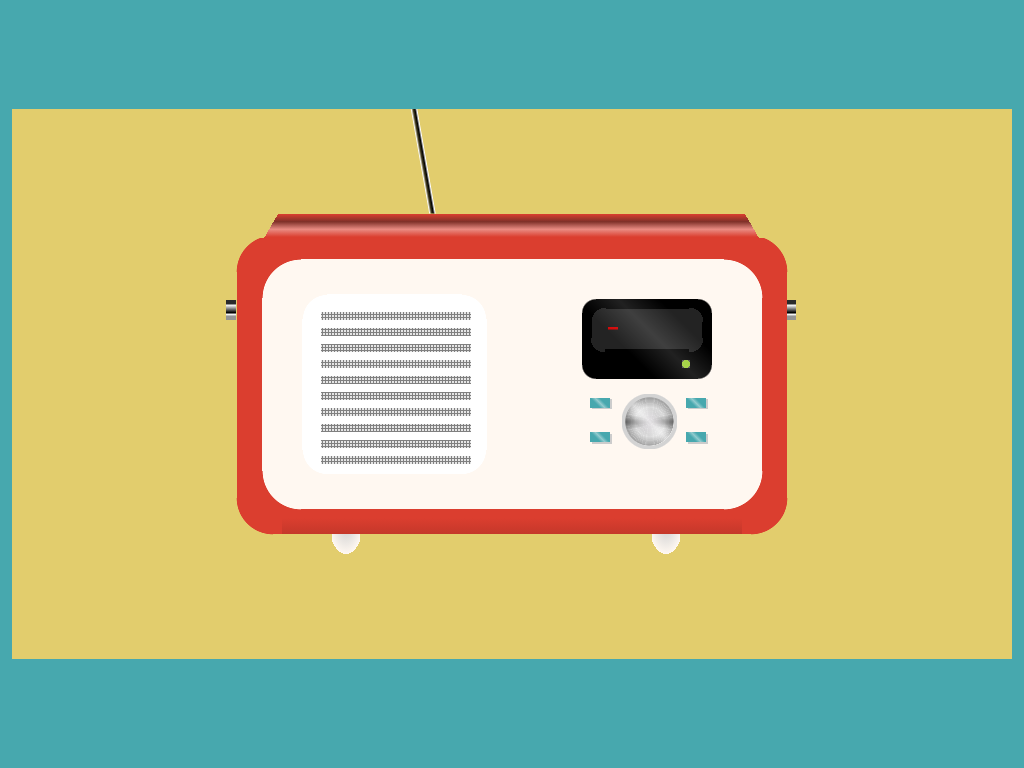

Here is a drawing made with CSS. Write the source that renders it.

<!-- file: single-div-radio.html -->
<!doctype html>
<html lang="en">
<head>
  <meta charset="utf-8">
  <meta name="viewport" content="width=device-width, initial-scale=1">
  <title>Single Div Radio</title>
  <link rel="stylesheet" href="single-div-radio.css">
</head>
<body>
<div></div>
</body>
</html>


/* file: single-div-radio.css */
/* Kassandra · https://codepen.io/kassandrasanch/pen/YzwwdGL
   Collection: https://github.com/pagespeed-pro/css-art.com/tree/1ce83a9cee23fec9a7b1d665c8b40f9d464c97ee/artwork/single-div-radio */
body {
  font-size: 10px;
  background: #47A8AE;
}

div {
  width: 100em;
  height: 55em;
  position: absolute;
  top: 50%;
  left: 50%;
  transform: translate(-50%, -50%);
  background: linear-gradient(-100deg, rgba(128, 0, 128, 0) 42%, white 43%, black 45%, rgba(0, 0, 0, 0.7) 47%, rgba(255, 255, 255, 0.9) 49%, rgba(254, 13, 130, 0) 50%) 40% 0%/7.5em 10.45em, linear-gradient(45deg, rgba(255, 255, 255, 0) 10%, rgba(71, 168, 174, 0) 15%, rgba(255, 255, 255, 0), rgba(71, 168, 174, 0) 35%, rgba(255, 255, 255, 0.4) 50%, rgba(71, 168, 174, 0) 65%, rgba(255, 255, 255, 0) 80%, rgba(71, 168, 174, 0)) 68.8% 53.5%/2em 1em, linear-gradient(#47a8ae 63%, #47a8ae 63%) 68.8% 53.5%/2em 1em, linear-gradient(#cccccc 63%, #cccccc 63%) 69% 53.7%/2em 1em, linear-gradient(45deg, rgba(255, 255, 255, 0) 10%, rgba(71, 168, 174, 0) 15%, rgba(255, 255, 255, 0), rgba(71, 168, 174, 0) 35%, rgba(255, 255, 255, 0.4) 50%, rgba(71, 168, 174, 0) 65%, rgba(255, 255, 255, 0) 80%, rgba(71, 168, 174, 0)) 68.8% 59.9%/2em 1em, linear-gradient(#47a8ae 63%, #47a8ae 63%) 68.8% 59.9%/2em 1em, linear-gradient(#cccccc 63%, #cccccc 63%) 69% 60.2%/2em 1em, linear-gradient(45deg, rgba(255, 255, 255, 0) 10%, rgba(71, 168, 174, 0) 15%, rgba(255, 255, 255, 0), rgba(71, 168, 174, 0) 35%, rgba(255, 255, 255, 0.4) 50%, rgba(71, 168, 174, 0) 65%, rgba(255, 255, 255, 0) 80%, rgba(71, 168, 174, 0)) 59% 53.5%/2em 1em, linear-gradient(#47a8ae 63%, #47a8ae 63%) 59% 53.5%/2em 1em, linear-gradient(#cccccc 63%, #cccccc 63%) 59.2% 53.7%/2em 1em, linear-gradient(45deg, rgba(255, 255, 255, 0) 10%, rgba(71, 168, 174, 0) 15%, rgba(255, 255, 255, 0), rgba(71, 168, 174, 0) 35%, rgba(255, 255, 255, 0.4) 50%, rgba(71, 168, 174, 0) 65%, rgba(255, 255, 255, 0) 80%, rgba(71, 168, 174, 0)) 59% 59.9%/2em 1em, linear-gradient(#47a8ae 63%, #47a8ae 63%) 59% 59.9%/2em 1em, linear-gradient(#cccccc 63%, #cccccc 63%) 59.2% 60.2%/2em 1em, radial-gradient(100% 100% at 50% 50%, transparent 43%, #D3D3D3 45%, #D3D3D3 50%, #fff8f1 52%) 64.5% 57.5%/5.5em 5.5em, linear-gradient(45deg, rgba(255, 255, 255, 0) 10%, rgba(71, 168, 174, 0) 15%, rgba(255, 255, 255, 0), rgba(71, 168, 174, 0) 35%, rgba(255, 255, 255, 0.55) 50%, rgba(71, 168, 174, 0) 65%, rgba(255, 255, 255, 0) 80%, rgba(71, 168, 174, 0)) 64.5% 57.5%/5em 5em, radial-gradient(100% 100% at 50% 50%, transparent 47%, #fff 48%, #fff8f1 48%) 64.5% 57.5%/5.2em 5.2em, -webkit-radial-gradient(0% 50%, 50% 15%, rgba(0, 0, 0, 0.4) 0%, rgba(255, 255, 255, 0) 100%) 64.5% 57.5%/5em 5em, -webkit-radial-gradient(100% 50%, 50% 15%, rgba(0, 0, 0, 0.4) 0%, rgba(255, 255, 255, 0) 100%) 64.5% 57.5%/5em 5em, -webkit-repeating-radial-gradient(50% 50%, 100% 100%, rgba(255, 255, 255, 0) 0%, rgba(255, 255, 255, 0) 5%, rgba(255, 255, 255, 0.1) 7.5%) 64.5% 57.5%/5em 5em, -webkit-repeating-radial-gradient(50% 50%, 100% 100%, rgba(255, 255, 255, 0) 0%, rgba(255, 255, 255, 0) 1.2%, rgba(255, 255, 255, 0.2) 2%) 64.5% 57.5%/5em 5em, -webkit-radial-gradient(50% 50%, 100% 100%, rgba(255, 255, 255, 0.1), #d9d9d9 30%, #999999 50%, #fff8f1 51%) 64.5% 57.5%/5em 5em, radial-gradient(100% 100% at 50% 50%, #BEB9BF 0.45em, #ccc 50%, transparent 51%) 64.5% 57.5%/5em 5em, linear-gradient(45deg, rgba(255, 255, 255, 0) 10%, rgba(71, 168, 174, 0) 15%, rgba(255, 255, 255, 0), rgba(71, 168, 174, 0) 35%, rgba(255, 255, 255, 0.13) 55%, rgba(71, 168, 174, 0) 75%, rgba(255, 255, 255, 0) 80%, rgba(71, 168, 174, 0)) 57em 19em/13em 8em, radial-gradient(100% 100% at 50% 50%, yellowgreen 48%, rgba(255, 255, 255, 0.3) 52%) 67.5% 46.35%/0.8em 0.8em, linear-gradient(rgba(255, 0, 0, 0.8) 63%, rgba(255, 0, 0, 0.8) 63%) 59.6em 39.9%/1em 0.25em, radial-gradient(80% 80% at 0% 100%, #232323 1.45em, #232323 50%, #000 51%) 67.7em 19.8em/1.5em 1.5em, radial-gradient(80% 80% at 100% 100%, #232323 1.45em, #232323 50%, #000 51%) 57.9em 19.8em/1.5em 1.5em, radial-gradient(80% 80% at 100% 0%, #232323 1.45em, #232323 50%, #000 51%) 57.8em 22.85em/1.5em 1.5em, radial-gradient(80% 80% at 0% 0%, #232323 1.45em, #232323 50%, #000 51%) 67.7em 22.85em/1.5em 1.5em, linear-gradient(#232323 63%, #232323 63%) 58em 20em/11em 4em, radial-gradient(190% 190% at 0% 100%, #000 46%, #fff8f1 51%) 68.6em 18.88em/1.5em 1.5em, radial-gradient(190% 190% at 100% 100%, #000 46%, #fff8f1 51%) 57.8% 18.88em/1.5em 1.5em, radial-gradient(190% 190% at 100% 0%, #000 46%, #fff8f1 51%) 57.8% 25.6em/1.5em 1.5em, radial-gradient(190% 190% at 0% 0%, #000 46%, #fff8f1 51%) 68.6em 25.6em/1.5em 1.5em, linear-gradient(black 63%, black 63%) 57em 19em/13em 8em, radial-gradient(190% 190% at 0% 100%, #fff 1.45em, #fff 50%, #fff8f1 51%) 45em 18.5em/2.5em 2.5em, radial-gradient(190% 190% at 100% 100%, #fff 1.45em, #fff 50%, #fff8f1 51%) 29em 18.5em/2.5em 2.5em, radial-gradient(190% 190% at 100% 0%, #fff 1.45em, #fff 50%, #fff8f1 51%) 29em 34.1em/2.5em 2.5em, radial-gradient(190% 190% at 0% 0%, #fff 1.45em, #fff 50%, #fff8f1 51%) 45em 34.1em/2.5em 2.5em, linear-gradient(#fff 63%, #fff 63%) 29em 50%/18.5em 18em, radial-gradient(190% 190% at 0% 100%, #fff8f1 1.45em, #fff8f1 50%, #DB3E2F 51%) 71.2em 14.85em/4em 4em, radial-gradient(190% 190% at 100% 100%, #fff8f1 1.45em, #fff8f1 50%, #DB3E2F 51%) 24.88em 14.85em/4em 4em, radial-gradient(190% 190% at 100% 0%, #fff8f1 1.45em, #fff8f1 50%, #DB3E2F 51%) 24.88em 36.2em/4em 4em, radial-gradient(190% 190% at 0% 0%, #fff8f1 1.45em, #fff8f1 50%, #DB3E2F 51%) 71.2em 36.2em/4em 4em, linear-gradient(#fff8f1 63%, #fff8f1 63%) 50% 15em/50em 25em, linear-gradient(-120deg, #e2cd6d 63%, rgba(0, 0, 0, 0) 63%) 76% 19%/5em 3em, linear-gradient(120deg, #e2cd6d 63%, rgba(0, 0, 0, 0) 63%) 23.9% 19%/5em 3em, linear-gradient(to bottom, #DB3E2F, rgba(35, 35, 35, 0.5), rgba(255, 255, 255, 0.4), #DB3E2F) 50% 19.9%/51em 2.3em, linear-gradient(#DB3E2F 63%, #DB3E2F 63%) 50% 19.9%/51em 2.3em, radial-gradient(180% 180% at 0% 100%, #DB3E2F 1.45em, #DB3E2F 50%, #E2CD6D 51%) 76.96% 24.2%/4em 4em, radial-gradient(180% 180% at 100% 100%, #DB3E2F 1.45em, #DB3E2F 50%, #E2CD6D 51%) 23% 24.2%/4em 4em, radial-gradient(180% 180% at 100% 0%, #DB3E2F 1.45em, #DB3E2F 50%, #E2CD6D 51%) 23% 76.2%/4em 4em, radial-gradient(180% 180% at 0% 0%, #DB3E2F 1.45em, #DB3E2F 50%, #E2CD6D 51%) 76.96% 76.2%/4em 4em, linear-gradient(to top, rgba(0, 0, 0, 0.1), #DB3E2F 63%) 50% 40em/46em 2.5em, linear-gradient(#DB3E2F 63%, #DB3E2F 63%) 50% 50%/55em 30em, linear-gradient(to bottom, rgba(0, 0, 0, 0.8) 20%, white 25%, black 63%, white 73%, rgba(0, 0, 0, 0.3) 80%) 78.2% 36%/1em 2em, linear-gradient(lightgray 63%, lightgray 63%) 78.2% 36%/1em 2em, linear-gradient(to bottom, rgba(0, 0, 0, 0.8) 20%, white 25%, black 63%, white 73%, rgba(0, 0, 0, 0.3) 80%) 21.6% 36%/1em 2em, linear-gradient(lightgray 63%, lightgray 63%) 21.6% 36%/1em 2em, radial-gradient(100% 50% at 50% 50%, #fff8f1, #D3D3D3 10%, #fff8f1 60%, transparent 51%) 32em 81%/2.8em 10em, radial-gradient(100% 50% at 50% 50%, #fff8f1, #D3D3D3 10%, #fff8f1 60%, transparent 51%) 64em 81%/2.8em 10em, linear-gradient(#E2CD6D, #E2CD6D);
  background-repeat: no-repeat;
}
div:after {
  content: '';
  width: 15em;
  height: 16em;
  position: absolute;
  background: #fff;
  background: radial-gradient(gray 50%, transparent 0), radial-gradient(#585858 50%, transparent 0);
  background-size: .3em .3em;
  top: 35.5%;
  left: 30.85%;
}
div:before {
  content: '';
  width: 15em;
  height: 16em;
  position: absolute;
  top: 35.5%;
  left: 30.85%;
  background: linear-gradient(#fff 63%, #fff 63%) 50% 0%/100% 0.8em, radial-gradient(50% 50% at 100% 50%, transparent 1.45em, transparent 50%, #fff 51%) 0% 0.8em/0.8em 0.8em, radial-gradient(50% 50% at 0% 50%, transparent 1.45em, transparent 50%, #fff 51%) 100% 0.8em/0.8em 0.8em, linear-gradient(transparent 63%, transparent 63%) 50% 0.8em/85% 0.8em, linear-gradient(#fff 63%, #fff 63%) 50% 1.6em/100% 0.8em, radial-gradient(50% 50% at 100% 50%, transparent 1.45em, transparent 50%, #fff 51%) 0% 2.4em/0.8em 0.8em, radial-gradient(50% 50% at 0% 50%, transparent 1.45em, transparent 50%, #fff 51%) 100% 2.4em/0.8em 0.8em, linear-gradient(transparent 63%, transparent 63%) 50% 2.4em/85% 0.8em, linear-gradient(#fff 63%, #fff 63%) 50% 3.2em/100% 0.8em, radial-gradient(50% 50% at 100% 50%, transparent 1.45em, transparent 50%, #fff 51%) 0% 4em/0.8em 0.8em, radial-gradient(50% 50% at 0% 50%, transparent 1.45em, transparent 50%, #fff 51%) 100% 4em/0.8em 0.8em, linear-gradient(transparent 63%, transparent 63%) 50% 4em/85% 0.8em, linear-gradient(#fff 63%, #fff 63%) 50% 4.8em/100% 0.8em, radial-gradient(50% 50% at 100% 50%, transparent 1.45em, transparent 50%, #fff 51%) 0% 5.6em/0.8em 0.8em, radial-gradient(50% 50% at 0% 50%, transparent 1.45em, transparent 50%, #fff 51%) 100% 5.6em/0.8em 0.8em, linear-gradient(transparent 63%, transparent 63%) 50% 5.6em/85% 0.8em, linear-gradient(#fff 63%, #fff 63%) 50% 6.4em/100% 0.8em, radial-gradient(50% 50% at 100% 50%, transparent 1.45em, transparent 50%, #fff 51%) 0% 7.2em/0.8em 0.8em, radial-gradient(50% 50% at 0% 50%, transparent 1.45em, transparent 50%, #fff 51%) 100% 7.2em/0.8em 0.8em, linear-gradient(transparent 63%, transparent 63%) 50% 7.2em/85% 0.8em, linear-gradient(#fff 63%, #fff 63%) 50% 8em/100% 0.8em, radial-gradient(50% 50% at 100% 50%, transparent 1.45em, transparent 50%, #fff 51%) 0% 8.8em/0.8em 0.8em, radial-gradient(50% 50% at 0% 50%, transparent 1.45em, transparent 50%, #fff 51%) 100% 8.8em/0.8em 0.8em, linear-gradient(transparent 63%, transparent 63%) 50% 8.8em/85% 0.8em, linear-gradient(#fff 63%, #fff 63%) 50% 9.6em/100% 0.8em, radial-gradient(50% 50% at 100% 50%, transparent 1.45em, transparent 50%, #fff 51%) 0% 10.4em/0.8em 0.8em, radial-gradient(50% 50% at 0% 50%, transparent 1.45em, transparent 50%, #fff 51%) 100% 10.4em/0.8em 0.8em, linear-gradient(transparent 63%, transparent 63%) 50% 10.4em/85% 0.8em, linear-gradient(#fff 63%, #fff 63%) 50% 11.2em/100% 0.8em, radial-gradient(50% 50% at 100% 50%, transparent 1.45em, transparent 50%, #fff 51%) 0% 12em/0.8em 0.8em, radial-gradient(50% 50% at 0% 50%, transparent 1.45em, transparent 50%, #fff 51%) 100% 12em/0.8em 0.8em, linear-gradient(transparent 63%, transparent 63%) 50% 12em/85% 0.8em, linear-gradient(#fff 63%, #fff 63%) 50% 12.8em/100% 0.8em, radial-gradient(50% 50% at 100% 50%, transparent 1.45em, transparent 50%, #fff 51%) 0% 13.6em/0.8em 0.8em, radial-gradient(50% 50% at 0% 50%, transparent 1.45em, transparent 50%, #fff 51%) 100% 13.6em/0.8em 0.8em, linear-gradient(transparent 63%, transparent 63%) 50% 13.6em/85% 0.8em, linear-gradient(#fff 63%, #fff 63%) 50% 14.4em/100% 0.8em, radial-gradient(50% 50% at 100% 50%, transparent 1.45em, transparent 50%, #fff 51%) 0% 100%/0.8em 0.8em, radial-gradient(50% 50% at 0% 50%, transparent 1.45em, transparent 50%, #fff 51%) 100% 100%/0.8em 0.8em, linear-gradient(transparent 63%, transparent 63%) 50% 100%/95% 0.8em, linear-gradient(rgba(128, 128, 128, 0.2), rgba(128, 128, 128, 0.2));
  background-repeat: no-repeat;
  z-index: 2;
}

/* Small devices (portrait tablets and large phones, 600px and up) */
@media only screen and (max-width: 600px) {
  body {
    font-size: 5px;
  }
}
